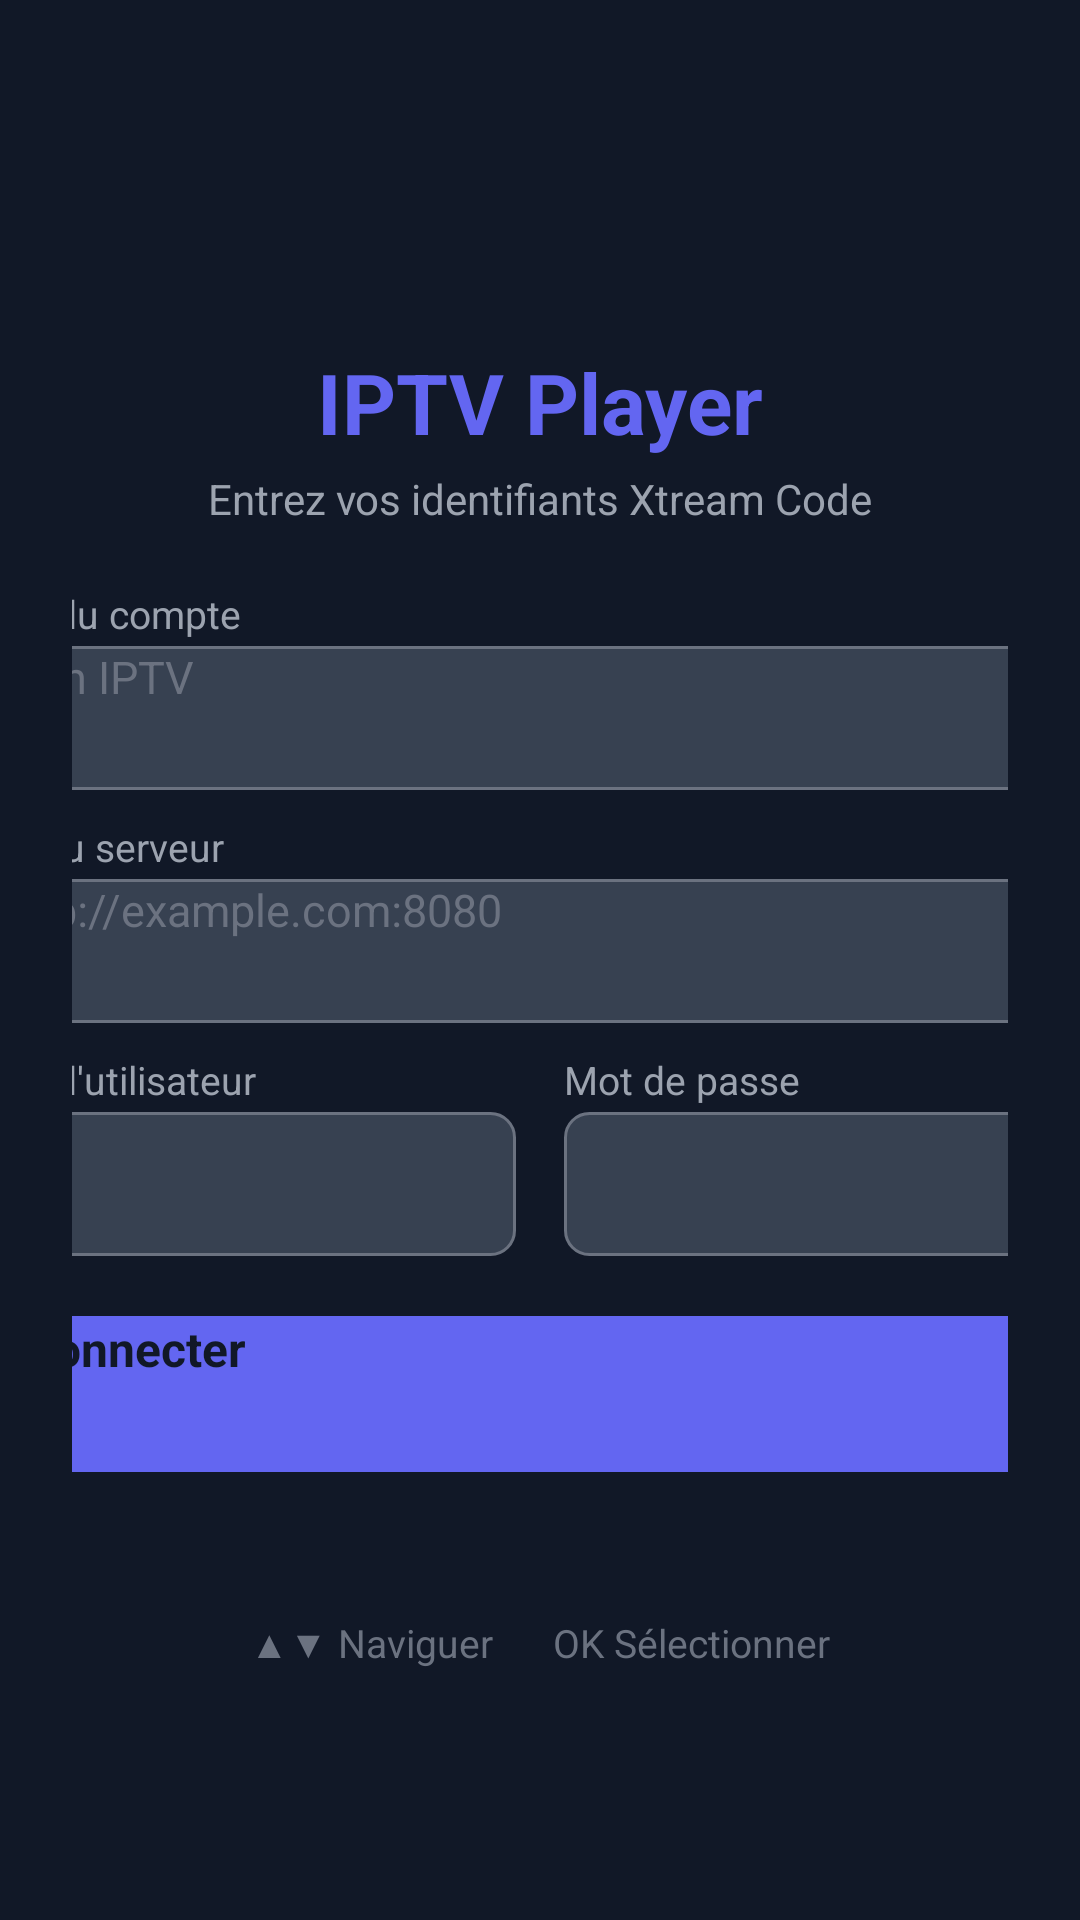

Layout XML and referenced resources for this Android screen:
<!-- AndroidManifest.xml: application theme Theme.IPTVPlayer -->
<!-- res/layout/activity_login.xml -->
<?xml version="1.0" encoding="utf-8"?>
<FrameLayout xmlns:android="http://schemas.android.com/apk/res/android"
    xmlns:tools="http://schemas.android.com/tools"
    android:layout_width="match_parent"
    android:layout_height="match_parent"
    android:background="@color/background"
    tools:context=".ui.login.LoginActivity">

    <ScrollView
        android:layout_width="match_parent"
        android:layout_height="match_parent"
        android:fillViewport="true">

        <LinearLayout
            android:layout_width="match_parent"
            android:layout_height="wrap_content"
            android:gravity="center"
            android:orientation="vertical"
            android:padding="24dp">

            <LinearLayout
                android:layout_width="450dp"
                android:layout_height="wrap_content"
                android:orientation="vertical"
                android:padding="32dp"
                android:background="@drawable/card_background"
                android:elevation="8dp">

                
                <TextView
                    android:layout_width="wrap_content"
                    android:layout_height="wrap_content"
                    android:text="@string/app_name"
                    android:textSize="28sp"
                    android:textColor="@color/primary"
                    android:textStyle="bold"
                    android:layout_gravity="center_horizontal"
                    android:layout_marginBottom="4dp" />

                <TextView
                    android:layout_width="wrap_content"
                    android:layout_height="wrap_content"
                    android:text="@string/login_subtitle"
                    android:textSize="14sp"
                    android:textColor="@color/text_secondary"
                    android:layout_gravity="center_horizontal"
                    android:layout_marginBottom="20dp" />

                
                <TextView
                    android:layout_width="wrap_content"
                    android:layout_height="wrap_content"
                    android:text="@string/account_name"
                    android:textSize="13sp"
                    android:textColor="@color/text_secondary"
                    android:layout_marginBottom="2dp" />

                <EditText
                    android:id="@+id/input_name"
                    android:layout_width="match_parent"
                    android:layout_height="48dp"
                    android:background="@drawable/input_background"
                    android:paddingHorizontal="12dp"
                    android:textColor="@color/text_primary"
                    android:textColorHint="@color/text_muted"
                    android:hint="Mon IPTV"
                    android:inputType="text"
                    android:imeOptions="actionNext"
                    android:textSize="15sp"
                    android:layout_marginBottom="10dp"
                    android:focusable="true"
                    android:focusableInTouchMode="true" />

                
                <TextView
                    android:layout_width="wrap_content"
                    android:layout_height="wrap_content"
                    android:text="@string/server_url"
                    android:textSize="13sp"
                    android:textColor="@color/text_secondary"
                    android:layout_marginBottom="2dp" />

                <EditText
                    android:id="@+id/input_server"
                    android:layout_width="match_parent"
                    android:layout_height="48dp"
                    android:background="@drawable/input_background"
                    android:paddingHorizontal="12dp"
                    android:textColor="@color/text_primary"
                    android:textColorHint="@color/text_muted"
                    android:hint="http://example.com:8080"
                    android:inputType="textUri"
                    android:imeOptions="actionNext"
                    android:textSize="15sp"
                    android:layout_marginBottom="10dp"
                    android:focusable="true"
                    android:focusableInTouchMode="true" />

                
                <LinearLayout
                    android:layout_width="match_parent"
                    android:layout_height="wrap_content"
                    android:orientation="horizontal">

                    <LinearLayout
                        android:layout_width="0dp"
                        android:layout_height="wrap_content"
                        android:layout_weight="1"
                        android:orientation="vertical"
                        android:layout_marginEnd="8dp">

                        <TextView
                            android:layout_width="wrap_content"
                            android:layout_height="wrap_content"
                            android:text="@string/username"
                            android:textSize="13sp"
                            android:textColor="@color/text_secondary"
                            android:layout_marginBottom="2dp" />

                        <EditText
                            android:id="@+id/input_username"
                            android:layout_width="match_parent"
                            android:layout_height="48dp"
                            android:background="@drawable/input_background"
                            android:paddingHorizontal="12dp"
                            android:textColor="@color/text_primary"
                            android:textColorHint="@color/text_muted"
                            android:inputType="text"
                            android:imeOptions="actionNext"
                            android:textSize="15sp"
                            android:focusable="true"
                            android:focusableInTouchMode="true" />
                    </LinearLayout>

                    <LinearLayout
                        android:layout_width="0dp"
                        android:layout_height="wrap_content"
                        android:layout_weight="1"
                        android:orientation="vertical"
                        android:layout_marginStart="8dp">

                        <TextView
                            android:layout_width="wrap_content"
                            android:layout_height="wrap_content"
                            android:text="@string/password"
                            android:textSize="13sp"
                            android:textColor="@color/text_secondary"
                            android:layout_marginBottom="2dp" />

                        <EditText
                            android:id="@+id/input_password"
                            android:layout_width="match_parent"
                            android:layout_height="48dp"
                            android:background="@drawable/input_background"
                            android:paddingHorizontal="12dp"
                            android:textColor="@color/text_primary"
                            android:textColorHint="@color/text_muted"
                            android:inputType="textPassword"
                            android:imeOptions="actionDone"
                            android:textSize="15sp"
                            android:focusable="true"
                            android:focusableInTouchMode="true" />
                    </LinearLayout>
                </LinearLayout>

                
                <TextView
                    android:id="@+id/text_error"
                    android:layout_width="match_parent"
                    android:layout_height="wrap_content"
                    android:textColor="@color/error"
                    android:textSize="13sp"
                    android:textAlignment="center"
                    android:visibility="gone"
                    android:layout_marginTop="12dp"
                    tools:visibility="visible"
                    tools:text="Erreur de connexion" />

                
                <Button
                    android:id="@+id/btn_login"
                    android:layout_width="match_parent"
                    android:layout_height="52dp"
                    android:layout_marginTop="20dp"
                    android:text="@string/login_button"
                    android:textColor="@color/background"
                    android:textSize="16sp"
                    android:textStyle="bold"
                    android:background="@drawable/button_primary"
                    android:focusable="true" />

                
                <ProgressBar
                    android:id="@+id/progress_bar"
                    android:layout_width="40dp"
                    android:layout_height="40dp"
                    android:layout_gravity="center_horizontal"
                    android:layout_marginTop="12dp"
                    android:visibility="gone"
                    android:indeterminateTint="@color/primary"
                    tools:visibility="visible" />

            </LinearLayout>

            
            <LinearLayout
                android:layout_width="wrap_content"
                android:layout_height="wrap_content"
                android:layout_marginTop="16dp"
                android:orientation="horizontal">

                <TextView
                    android:layout_width="wrap_content"
                    android:layout_height="wrap_content"
                    android:text="▲▼ Naviguer"
                    android:textColor="@color/text_muted"
                    android:textSize="13sp"
                    android:layout_marginEnd="20dp" />

                <TextView
                    android:layout_width="wrap_content"
                    android:layout_height="wrap_content"
                    android:text="OK Sélectionner"
                    android:textColor="@color/text_muted"
                    android:textSize="13sp" />

            </LinearLayout>

        </LinearLayout>

    </ScrollView>

</FrameLayout>
<!-- resources referenced by this layout -->
<resources>
  <color name="background">#111827</color>
  <color name="error">#EF4444</color>
  <color name="primary">#6366F1</color>
  <color name="text_muted">#6B7280</color>
  <color name="text_primary">#FFFFFF</color>
  <color name="text_secondary">#9CA3AF</color>
  <!-- drawable button_primary (drawable) -->
  <?xml version="1.0" encoding="utf-8"?>
  <selector xmlns:android="http://schemas.android.com/apk/res/android">
      <item android:state_focused="true">
          <shape android:shape="rectangle">
              <solid android:color="@color/primary_light" />
              <corners android:radius="12dp" />
          </shape>
      </item>
      <item android:state_pressed="true">
          <shape android:shape="rectangle">
              <solid android:color="@color/primary_dark" />
              <corners android:radius="12dp" />
          </shape>
      </item>
      <item android:state_enabled="false">
          <shape android:shape="rectangle">
              <solid android:color="@color/text_muted" />
              <corners android:radius="12dp" />
          </shape>
      </item>
      <item>
          <shape android:shape="rectangle">
              <solid android:color="@color/primary" />
              <corners android:radius="12dp" />
          </shape>
      </item>
  </selector>
  <!-- drawable input_background (drawable) -->
  <?xml version="1.0" encoding="utf-8"?>
  <selector xmlns:android="http://schemas.android.com/apk/res/android">
      <item android:state_focused="true">
          <shape android:shape="rectangle">
              <solid android:color="@color/surface" />
              <stroke android:width="2dp" android:color="@color/primary" />
              <corners android:radius="8dp" />
          </shape>
      </item>
      <item>
          <shape android:shape="rectangle">
              <solid android:color="@color/surface" />
              <stroke android:width="1dp" android:color="@color/text_muted" />
              <corners android:radius="8dp" />
          </shape>
      </item>
  </selector>
  <string name="account_name">Nom du compte</string>
  <string name="app_name">IPTV Player</string>
  <string name="login_button">Se connecter</string>
  <string name="login_subtitle">Entrez vos identifiants Xtream Code</string>
  <string name="password">Mot de passe</string>
  <string name="server_url">URL du serveur</string>
  <string name="username">Nom d\'utilisateur</string>
  <color name="primary_light">#818CF8</color>
  <color name="primary_dark">#4F46E5</color>
  <color name="surface">#374151</color>
  <color name="search_opaque">#818CF8</color>
  <style name="BrowseTitleText" parent="Widget.Leanback.Title.Text">
          <item name="android:textColor">@color/text_primary</item>
          <item name="android:textSize">36sp</item>
      </style>
  <style name="HeadersVerticalGridStyle" parent="Widget.Leanback.Headers.VerticalGridView">
          <item name="android:background">@color/fastlane_background</item>
      </style>
  <style name="DetailsDescriptionTitle" parent="Widget.Leanback.DetailsDescriptionTitleStyle">
          <item name="android:textColor">@color/text_primary</item>
          <item name="android:textSize">28sp</item>
      </style>
  <style name="DetailsDescriptionSubtitle" parent="Widget.Leanback.DetailsDescriptionSubtitleStyle">
          <item name="android:textColor">@color/primary</item>
          <item name="android:textSize">18sp</item>
      </style>
  <style name="DetailsDescriptionBody" parent="Widget.Leanback.DetailsDescriptionBodyStyle">
          <item name="android:textColor">@color/text_secondary</item>
          <item name="android:textSize">16sp</item>
      </style>
  <color name="fastlane_background">#0D1117</color>
</resources>
